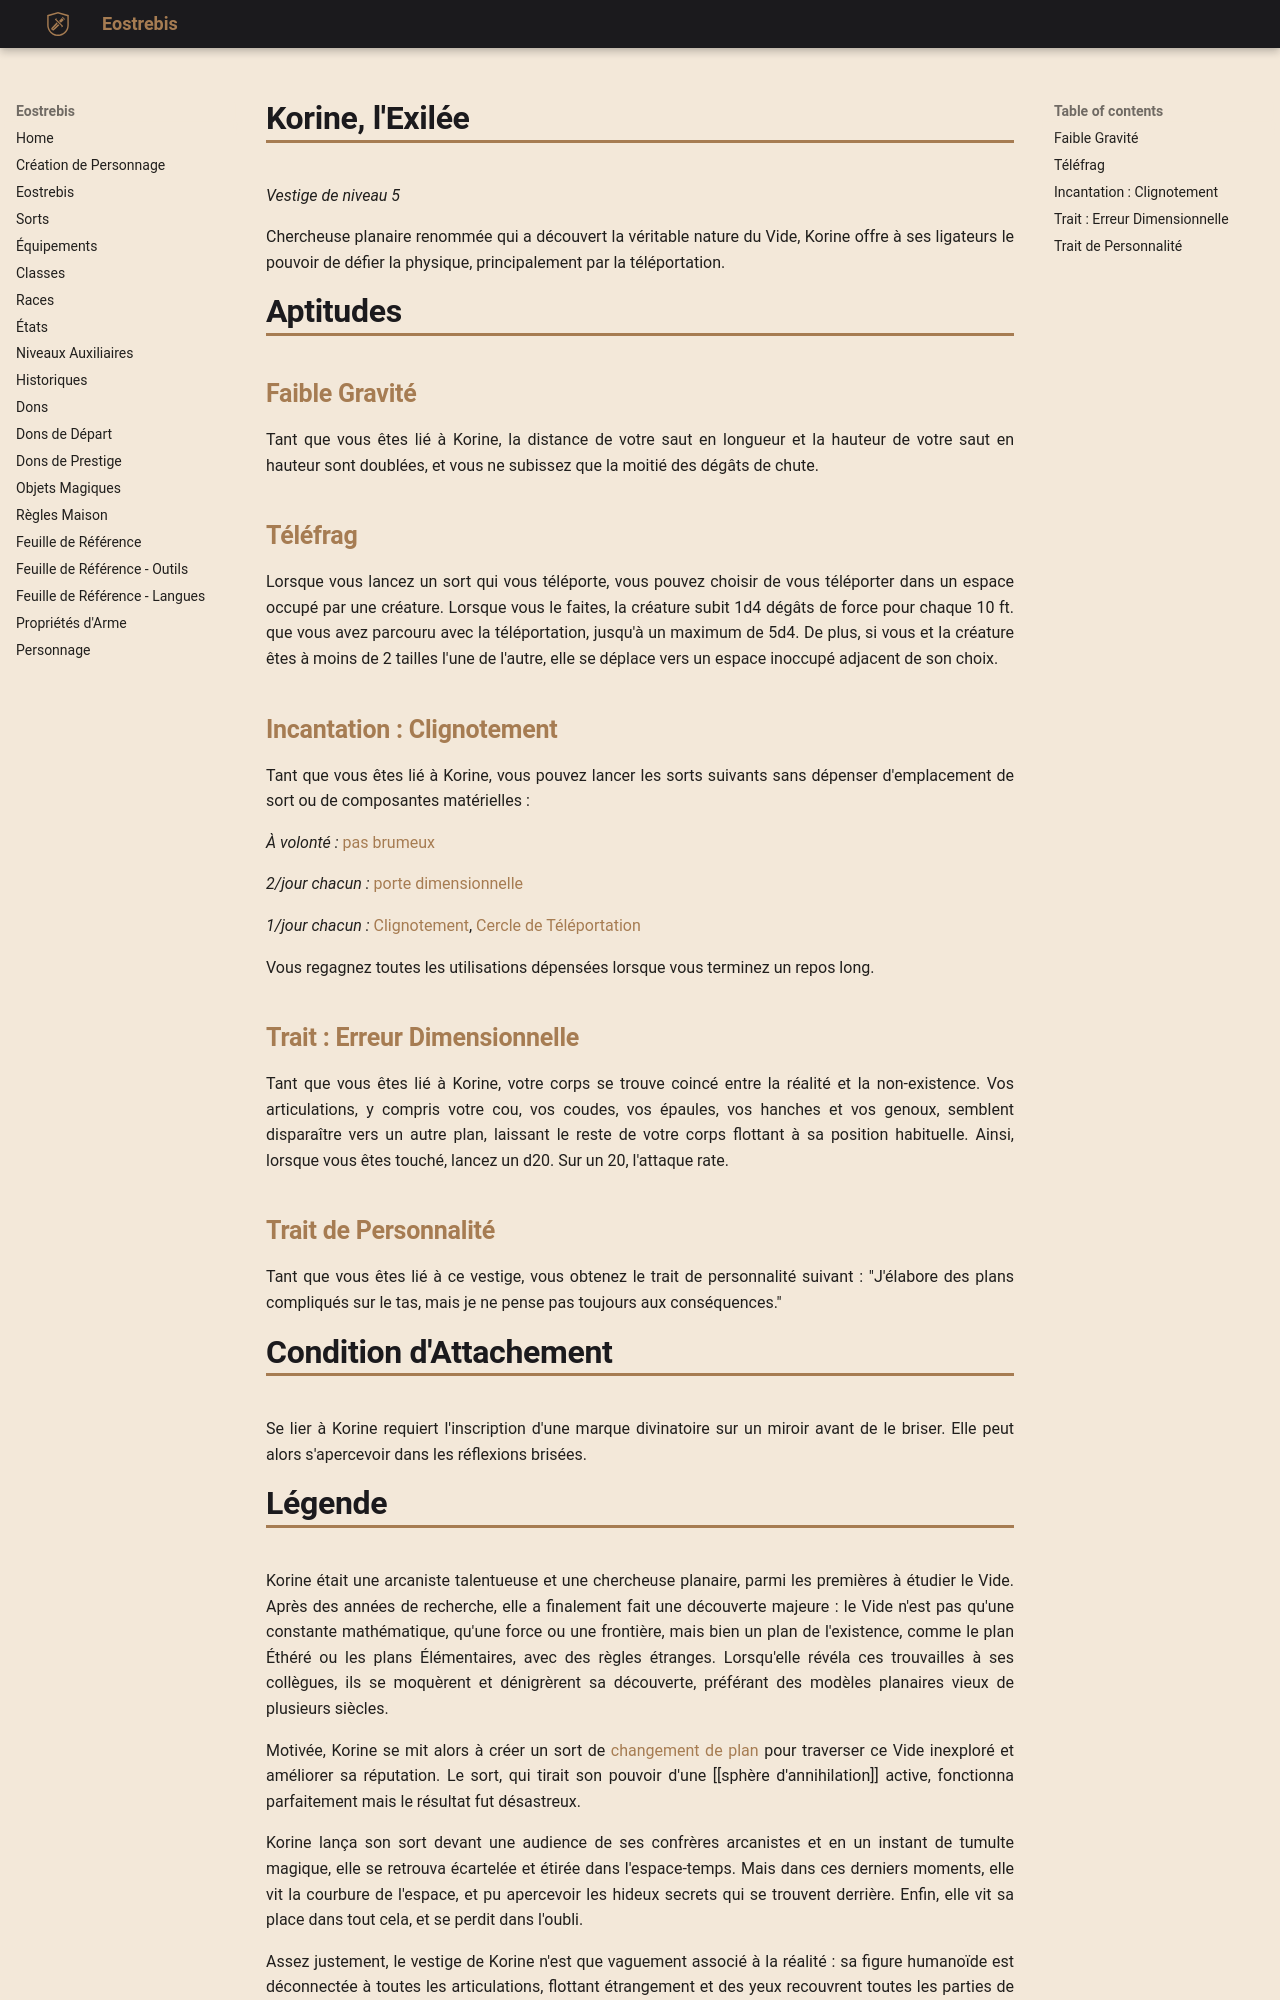

repository: Eostrebis/5e.VF · page: classes/Ligateur/Vestiges/Korine, l'Exilée/index.html · generator: mkdocs

---
writing_status: finished
---
*Vestige de niveau 5*

Chercheuse planaire renommée qui a découvert la véritable nature du Vide, Korine offre à ses ligateurs le pouvoir de défier la physique, principalement par la téléportation.

# Aptitudes

## Faible Gravité
Tant que vous êtes lié à Korine, la distance de votre saut en longueur et la hauteur de votre saut en hauteur sont doublées, et vous ne subissez que la moitié des dégâts de chute.

## Téléfrag
Lorsque vous lancez un sort qui vous téléporte, vous pouvez choisir de vous téléporter dans un espace occupé par une créature. Lorsque vous le faites, la créature subit 1d4 dégâts de force pour chaque 10 ft. que vous avez parcouru avec la téléportation, jusqu'à un maximum de 5d4. De plus, si vous et la créature êtes à moins de 2 tailles l'une de l'autre, elle se déplace vers un espace inoccupé adjacent de son choix.

## Incantation : Clignotement
Tant que vous êtes lié à Korine, vous pouvez lancer les sorts suivants sans dépenser d'emplacement de sort ou de composantes matérielles :

*À volonté :* [[pas brumeux]]

*2/jour chacun :* [[porte dimensionnelle]]

*1/jour chacun :* [[Clignotement]], [[Cercle de Téléportation]]

Vous regagnez toutes les utilisations dépensées lorsque vous terminez un repos long.

## Trait : Erreur Dimensionnelle
Tant que vous êtes lié à Korine, votre corps se trouve coincé entre la réalité et la non-existence. Vos articulations, y compris votre cou, vos coudes, vos épaules, vos hanches et vos genoux, semblent disparaître vers un autre plan, laissant le reste de votre corps flottant à sa position habituelle. Ainsi, lorsque vous êtes touché, lancez un d20. Sur un 20, l'attaque rate.

## Trait de Personnalité
Tant que vous êtes lié à ce vestige, vous obtenez le trait de personnalité suivant : "J'élabore des plans compliqués sur le tas, mais je ne pense pas toujours aux conséquences."

# Condition d'Attachement
Se lier à Korine requiert l'inscription d'une marque divinatoire sur un miroir avant de le briser. Elle peut alors s'apercevoir dans les réflexions brisées.
